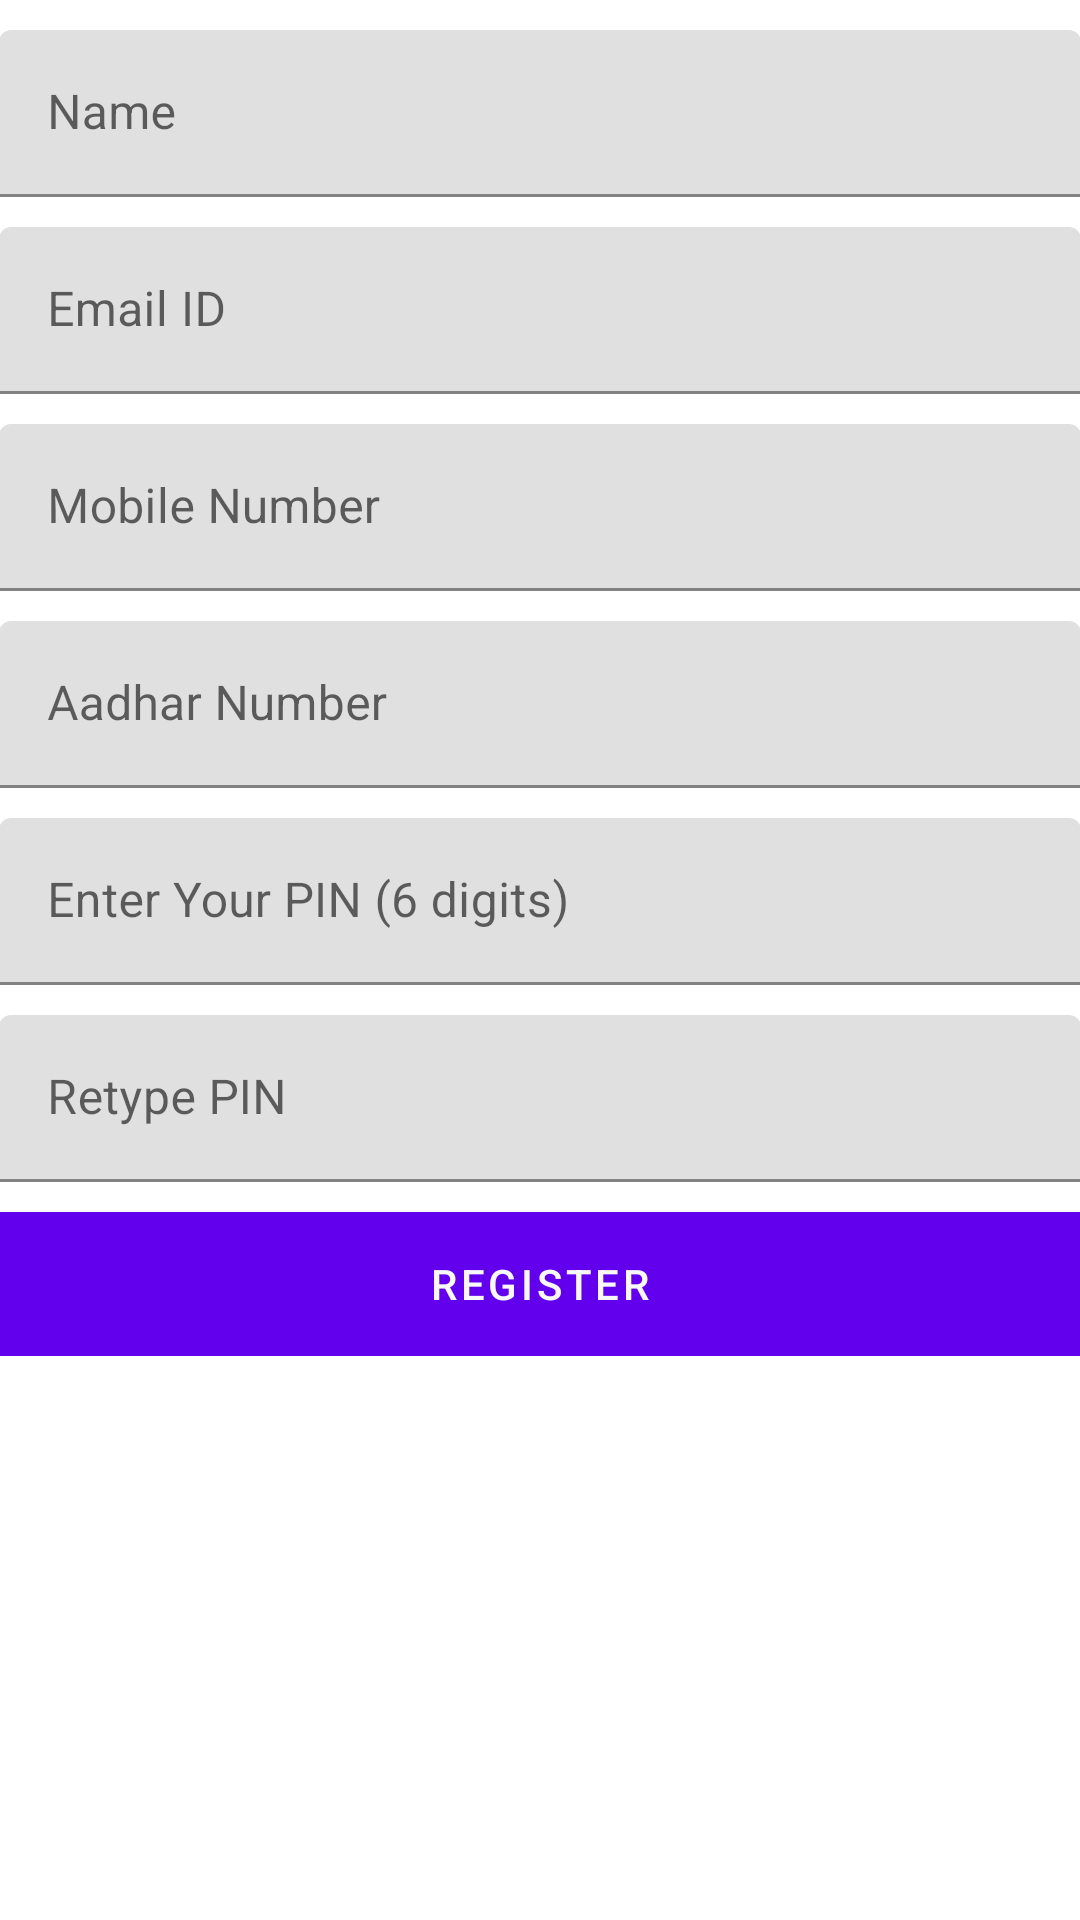

Android layout source for this screen:
<!-- AndroidManifest.xml: application theme AppTheme -->
<!-- res/layout/activity_registration.xml -->
<?xml version="1.0" encoding="utf-8"?>
<LinearLayout xmlns:android="http://schemas.android.com/apk/res/android"
    xmlns:tools="http://schemas.android.com/tools"
    android:id="@+id/activity_registration"
    android:layout_width="match_parent"
    android:layout_height="match_parent"
    android:orientation="vertical"
    android:paddingBottom="@dimen/activity_vertical_margin"
    android:paddingLeft="@dimen/activity_horizontal_margin"
    android:paddingRight="@dimen/activity_horizontal_margin"
    android:paddingTop="@dimen/activity_vertical_margin"
    tools:context="com.codemagos.policeapp.RegistrationActivity">
<ScrollView
    android:layout_width="match_parent"
    android:layout_height="match_parent">
<LinearLayout
    android:layout_width="match_parent"
android:orientation="vertical"
    android:layout_height="match_parent">
        <android.support.design.widget.TextInputLayout
            android:layout_width="match_parent"
            android:layout_height="wrap_content"
            android:layout_marginTop="10dp">

            <EditText
                android:id="@+id/txt_name"
                android:layout_width="match_parent"
                android:layout_height="wrap_content"
                android:ems="10"
                android:hint="Name"
                android:maxLines="1" />
        </android.support.design.widget.TextInputLayout>

    <android.support.design.widget.TextInputLayout
        android:layout_width="match_parent"
        android:layout_height="wrap_content"
        android:layout_marginTop="10dp">

        <EditText
            android:id="@+id/txt_email"
            android:layout_width="match_parent"
            android:layout_height="wrap_content"
            android:ems="10"
            android:hint="Email ID"
            android:maxLines="1" />
    </android.support.design.widget.TextInputLayout>

    <android.support.design.widget.TextInputLayout
        android:layout_width="match_parent"
        android:layout_height="wrap_content"
        android:layout_marginTop="10dp">

        <EditText
            android:id="@+id/txt_mobile"
            android:layout_width="match_parent"
            android:layout_height="wrap_content"
            android:ems="10"
            android:hint="Mobile Number"
            android:inputType="number"
            android:maxLines="1" />
    </android.support.design.widget.TextInputLayout>

    <android.support.design.widget.TextInputLayout
        android:layout_width="match_parent"
        android:layout_height="wrap_content"
        android:layout_marginTop="10dp">

        <EditText
            android:id="@+id/txt_aadhar"
            android:layout_width="match_parent"
            android:layout_height="wrap_content"
            android:ems="10"
            android:hint="Aadhar Number"
            android:maxLines="1" />
    </android.support.design.widget.TextInputLayout>

    <android.support.design.widget.TextInputLayout
        android:layout_width="match_parent"
        android:layout_height="wrap_content"
        android:layout_marginTop="10dp">

        <EditText
            android:id="@+id/txt_password"
            android:layout_width="match_parent"
            android:layout_height="wrap_content"
            android:ems="10"
            android:hint="Enter Your PIN (6 digits)"
            android:maxLength="6"
            android:inputType="numberPassword"
            android:maxLines="1" />
    </android.support.design.widget.TextInputLayout>

    <android.support.design.widget.TextInputLayout
        android:layout_width="match_parent"
        android:layout_height="wrap_content"
        android:layout_marginTop="10dp">

        <EditText
            android:id="@+id/txt_re_password"
            android:layout_width="match_parent"
            android:layout_height="wrap_content"
            android:ems="10"
            android:hint="Retype PIN"
            android:maxLength="6"
            android:inputType="numberPassword"
            android:maxLines="1" />
    </android.support.design.widget.TextInputLayout>
    <Button
        android:layout_width="match_parent"
        android:layout_height="wrap_content"
        android:layout_marginTop="10dp"
        android:id="@+id/btn_save"
        android:text="Register"
        android:background="@color/colorPrimary"
        android:textColor="@color/colorTextWhite"
        />
</LinearLayout>
</ScrollView>
</LinearLayout>
<!-- resources referenced by this layout -->
<resources>
  <color name="colorPrimary">#3F51B5</color>
  <color name="colorTextWhite">#f8f8f8</color>
</resources>
